2-way image classification set "preprocessed" from GitHub (drithh/skin-cancer-classification); label vocabulary: benign, malignant.

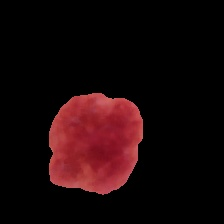
Label: benign

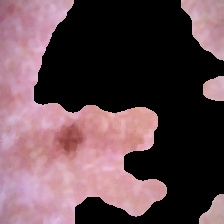
Label: malignant

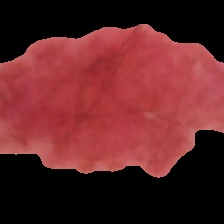
Label: benign

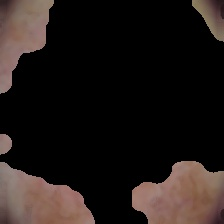
Label: malignant

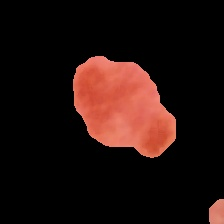
Label: benign

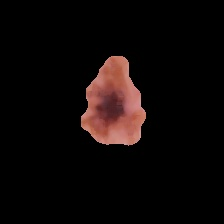
Label: malignant
